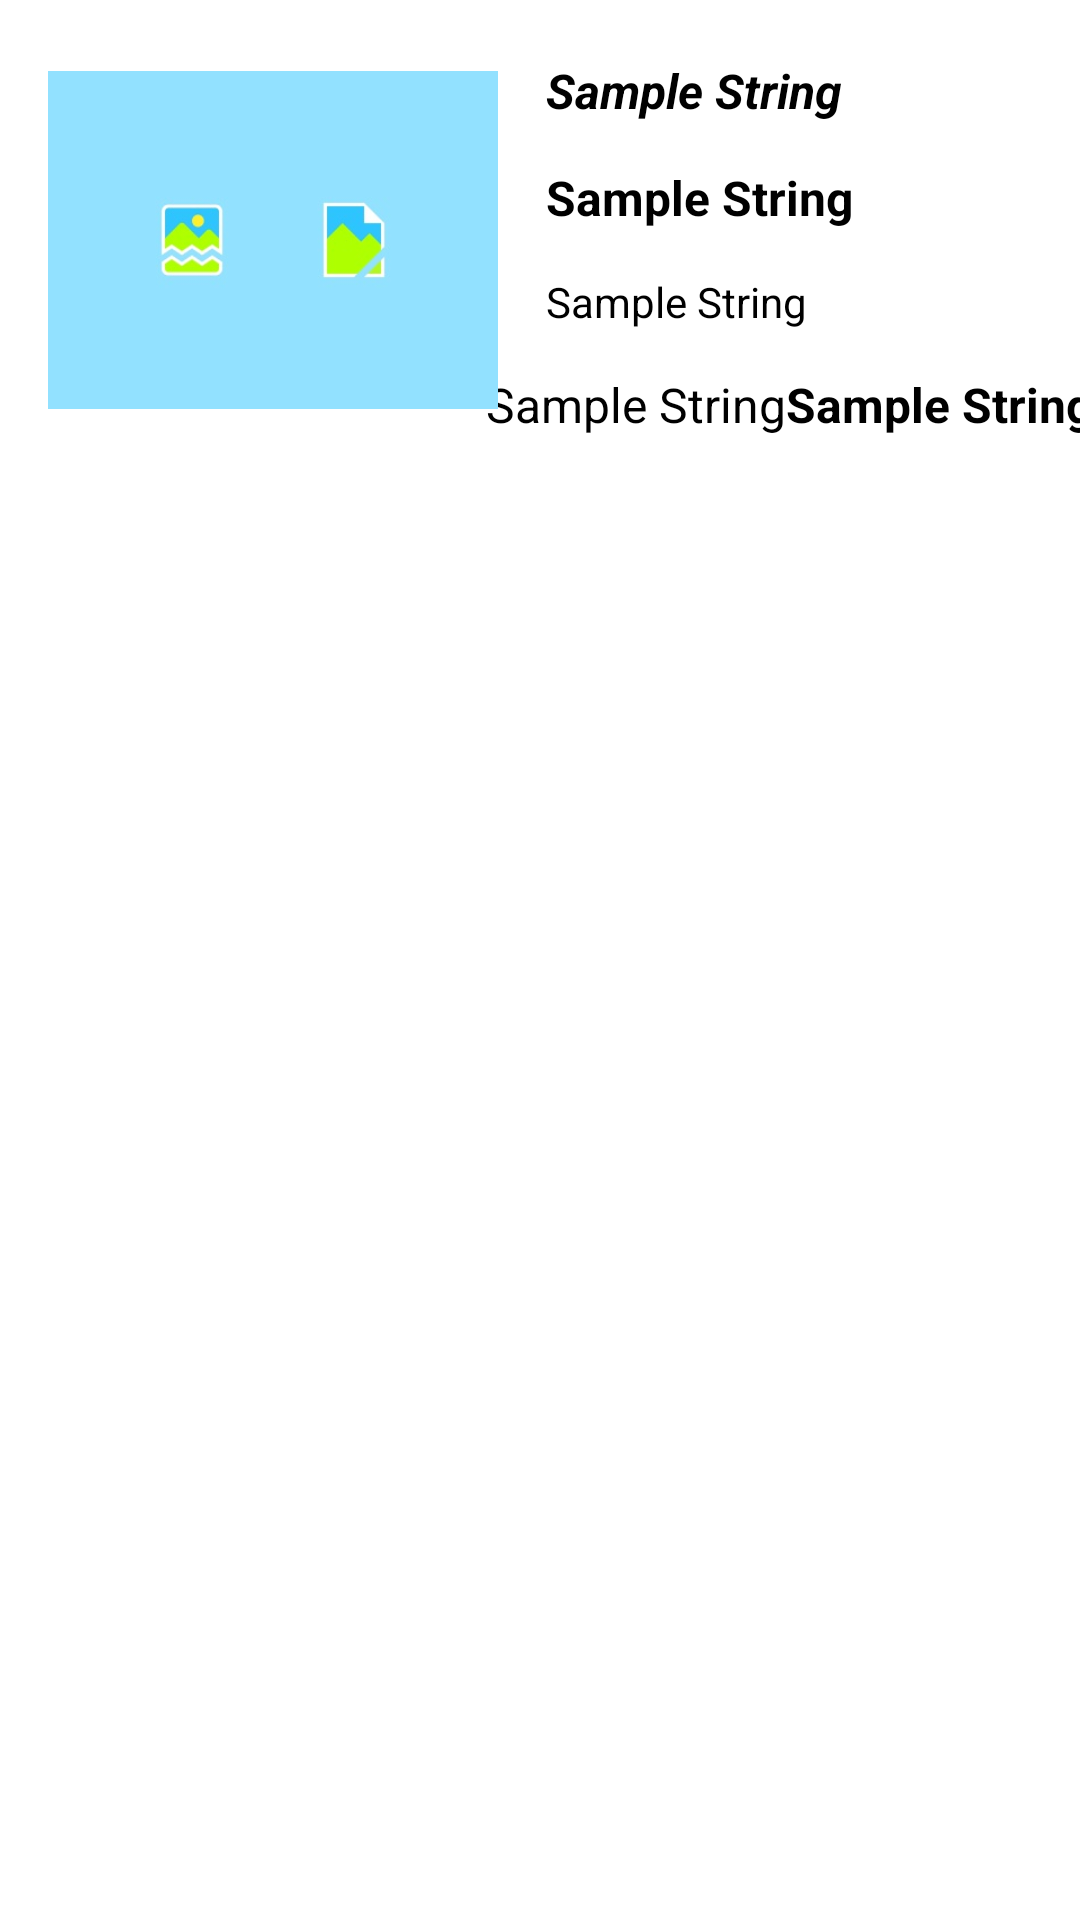

Write the Android layout XML for this screen, with the resource values it uses.
<!-- AndroidManifest.xml: application theme Theme.ECommerceApplication.NoActionBar -->
<!-- res/layout/order_item.xml -->
<?xml version="1.0" encoding="utf-8"?>
<androidx.constraintlayout.widget.ConstraintLayout xmlns:android="http://schemas.android.com/apk/res/android"
        xmlns:app="http://schemas.android.com/apk/res-auto"
        xmlns:tools="http://schemas.android.com/tools"
        android:layout_width="match_parent"
        android:layout_height="wrap_content"
        android:paddingTop="5dp">

    <TextView
            android:id="@+id/order_item_price"
            android:layout_width="wrap_content"
            android:layout_height="wrap_content"
            android:text="@string/sample_string"
            android:textColor="@color/black"
            android:textSize="@dimen/large_text"
            android:textStyle="bold"
            app:layout_constraintBottom_toBottomOf="@+id/order_item_qty"
            app:layout_constraintEnd_toEndOf="parent"
            app:layout_constraintHorizontal_bias="0.5"
            app:layout_constraintStart_toEndOf="@+id/order_item_qty" />

    <TextView
            android:id="@+id/order_item_qty"
            android:layout_width="wrap_content"
            android:layout_height="wrap_content"
            android:text="@string/sample_string"
            android:textColor="@color/black"
            android:textSize="@dimen/large_text"
            app:layout_constraintBottom_toTopOf="@+id/view"
            app:layout_constraintEnd_toStartOf="@+id/order_item_price"
            app:layout_constraintHorizontal_bias="0.5"
            app:layout_constraintStart_toEndOf="@+id/order_item_image"
            app:layout_constraintTop_toBottomOf="@+id/order_item_date" />

    <TextView
            android:id="@+id/order_item_date"
            android:layout_width="wrap_content"
            android:layout_height="wrap_content"
            android:text="@string/sample_string"
            android:textColor="@color/black"
            app:layout_constraintBottom_toTopOf="@+id/order_item_qty"
            app:layout_constraintStart_toStartOf="@+id/order_item_title"
            app:layout_constraintTop_toBottomOf="@+id/order_item_title" />

    <ImageView
            android:id="@+id/order_item_image"
            android:layout_width="150dp"
            android:layout_height="150dp"
            android:layout_marginStart="16dp"
            android:contentDescription="Product Image"
            app:layout_constraintStart_toStartOf="parent"
            app:layout_constraintTop_toTopOf="parent"
            app:srcCompat="@drawable/img_not_loaded1_4x"
            tools:ignore="HardcodedText" />

    <TextView
            android:id="@+id/order_item_title"
            android:layout_width="wrap_content"
            android:layout_height="wrap_content"
            android:text="@string/sample_string"
            android:textColor="@color/black"
            android:textSize="@dimen/large_text"
            android:textStyle="bold"
            app:layout_constraintBottom_toTopOf="@+id/order_item_date"
            app:layout_constraintStart_toStartOf="@+id/order_item_status"
            app:layout_constraintTop_toBottomOf="@+id/order_item_status" />

    <TextView
            android:id="@+id/order_item_status"
            android:layout_width="wrap_content"
            android:layout_height="wrap_content"
            android:layout_marginStart="16dp"
            android:text="@string/sample_string"
            android:textColor="@color/black"
            android:textSize="@dimen/large_text"
            android:textStyle="bold|italic"
            app:layout_constraintBottom_toTopOf="@+id/order_item_title"
            app:layout_constraintStart_toEndOf="@+id/order_item_image"
            app:layout_constraintTop_toTopOf="parent" />

    <View
            android:id="@+id/view"
            android:layout_width="match_parent"
            android:layout_height="1dp"
            android:layout_marginTop="5dp"
            android:background="@color/app_color_3"
            app:layout_constraintTop_toBottomOf="@+id/order_item_image"
            tools:layout_editor_absoluteX="0dp" />

</androidx.constraintlayout.widget.ConstraintLayout>
<!-- resources referenced by this layout -->
<resources>
  <color name="black">#FF000000</color>
  <dimen name="large_text">16sp</dimen>
  <!-- drawable img_not_loaded1_4x: jpg bitmap (drawable, 5783 bytes) -->
  <string name="sample_string">Sample String</string>
  <style name="Theme.ECommerceApplication.NoActionBar">
          <item name="windowActionBar">false</item>
          <item name="windowNoTitle">true</item>
      </style>
</resources>
